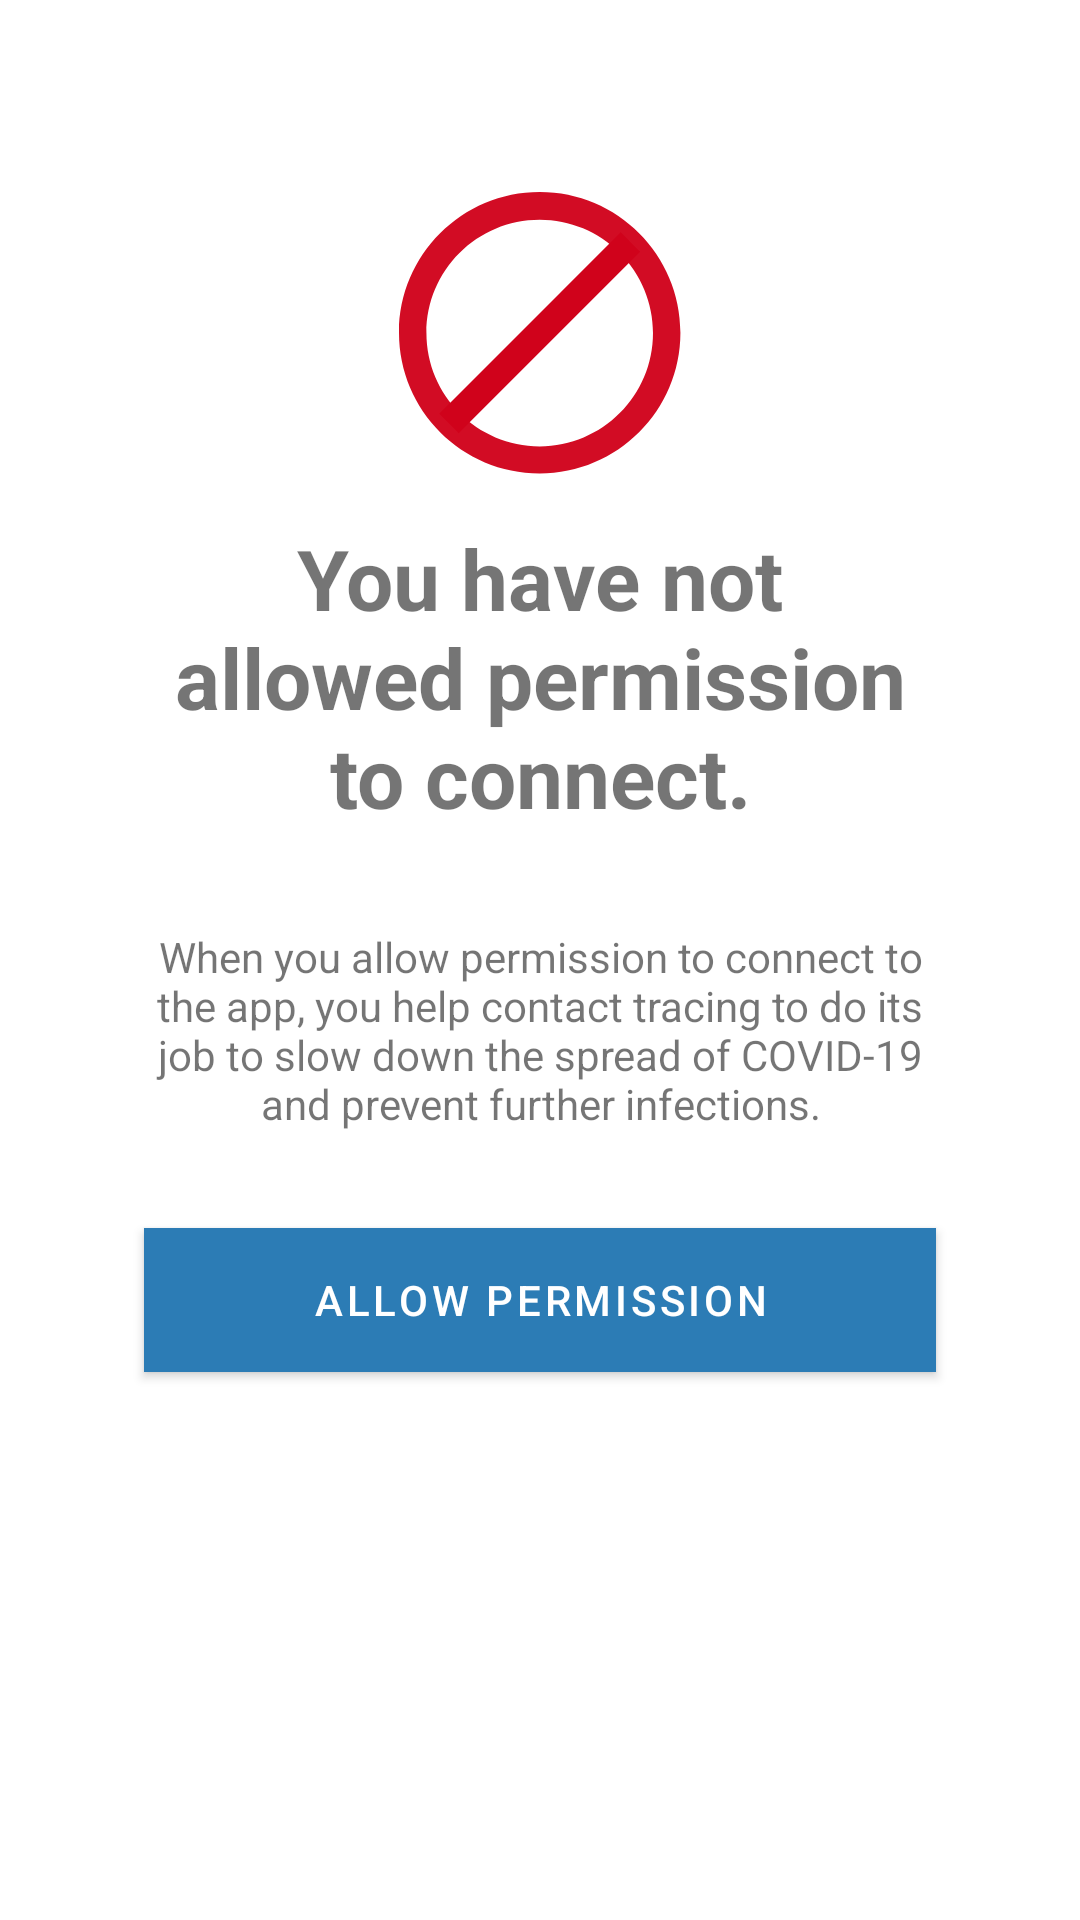

The Android layout XML behind this screen, and the referenced resources:
<!-- AndroidManifest.xml: application theme AppTheme -->
<!-- res/layout/content_bluetooth_denied.xml -->
<?xml version="1.0" encoding="utf-8"?>
<androidx.constraintlayout.widget.ConstraintLayout
    xmlns:app="http://schemas.android.com/apk/res-auto"
    xmlns:android="http://schemas.android.com/apk/res/android"
    xmlns:tools="http://schemas.android.com/tools"
    android:id="@+id/bluetooth_on_container"
    android:layout_width="match_parent"
    android:layout_height="match_parent"
    android:layout_marginTop="@dimen/content_margin"
    android:padding="@dimen/double_padding"
    tools:context=".ui.ContactTracerMainActivity">

    <ImageView
        android:id="@+id/imageView"
        android:layout_width="wrap_content"
        android:layout_height="wrap_content"
        android:layout_marginTop="32dp"
        android:contentDescription="@string/bluetooth_symbol"
        app:layout_constraintEnd_toEndOf="parent"
        app:layout_constraintStart_toStartOf="parent"
        app:layout_constraintTop_toTopOf="parent"
        app:layout_constraintVertical_chainStyle="packed"
        app:srcCompat="@drawable/ic_icon_permission" />

    <TextView
        android:id="@+id/titleView"
        android:layout_width="match_parent"
        android:layout_height="wrap_content"
        android:layout_marginEnd="@dimen/content_margin"
        android:layout_marginStart="@dimen/content_margin"
        android:layout_marginTop="@dimen/content_margin"
        android:layout_gravity="center"
        android:gravity="center"
        android:text="@string/no_permission_to_connect"
        android:textSize="28sp"
        android:textStyle="bold"
        app:layout_constraintEnd_toEndOf="parent"
        app:layout_constraintStart_toStartOf="parent"
        app:layout_constraintTop_toBottomOf="@+id/imageView" />

    <TextView
        android:id="@+id/textView"
        android:layout_width="wrap_content"
        android:layout_height="wrap_content"
        android:layout_marginStart="@dimen/content_margin"
        android:layout_marginEnd="@dimen/content_margin"
        android:layout_marginTop="@dimen/double_padding"
        android:text="@string/no_permission_msg"
        android:gravity="center"
        app:layout_constrainedWidth="true"
        app:layout_constraintStart_toStartOf="parent"
        app:layout_constraintEnd_toEndOf="parent"
        app:layout_constraintTop_toBottomOf="@+id/titleView" />

    <com.google.android.material.button.MaterialButton
        android:id="@+id/button"
        style="@style/Widget.MaterialComponents.Button"
        android:layout_width="0dp"
        android:layout_height="wrap_content"
        android:layout_marginStart="@dimen/content_margin"
        android:layout_marginEnd="@dimen/content_margin"
        android:layout_marginTop="@dimen/double_padding"
        android:background="@color/colorPrimary"
        android:text="@string/allow_permission_btn"
        app:cornerRadius="5dp"
        app:layout_constraintTop_toBottomOf="@id/textView"
        app:layout_constraintEnd_toEndOf="parent"
        app:layout_constraintHorizontal_bias="0.0"
        app:layout_constraintStart_toStartOf="parent" />


</androidx.constraintlayout.widget.ConstraintLayout>
<!-- resources referenced by this layout -->
<resources>
  <color name="colorPrimary">#2C7CB5</color>
  <dimen name="content_margin">16dp</dimen>
  <dimen name="double_padding">32dp</dimen>
  <!-- drawable ic_icon_permission (drawable) -->
  <vector xmlns:android="http://schemas.android.com/apk/res/android"
      android:width="94dp"
      android:height="94dp"
      android:viewportWidth="94"
      android:viewportHeight="94">
    <path
        android:pathData="M46.9029,93.8057C20.9991,93.8057 0,72.8066 0,46.9029C0,20.9991 20.9991,0 46.9029,0C72.8066,0 93.8057,20.9991 93.8057,46.9029C93.7805,72.7961 72.7961,93.7805 46.9029,93.8057ZM46.9029,9.28C26.0486,9.28 9.1429,26.1857 9.1429,47.04C9.1429,67.8943 26.0486,84.8 46.9029,84.8C67.7571,84.8 84.6629,67.8943 84.6629,47.04C84.6629,37.0254 80.6846,27.421 73.6032,20.3396C66.5218,13.2583 56.9174,9.28 46.9029,9.28Z"
        android:strokeAlpha="0.96"
        android:strokeWidth="1"
        android:fillColor="#D0021B"
        android:fillType="nonZero"
        android:strokeColor="#00000000"
        android:fillAlpha="0.96"/>
    <path
        android:pathData="M13.4217,73.9265l60.4799,-60.4799l6.465,6.465l-60.4799,60.4799z"
        android:strokeWidth="1"
        android:fillColor="#D0021B"
        android:fillType="nonZero"
        android:strokeColor="#00000000"/>
  </vector>
  <string name="allow_permission_btn">Allow Permission</string>
  <string name="bluetooth_symbol">bluetooth symbol</string>
  <string name="no_permission_msg">When you allow permission to connect to the app, you help contact tracing to do its job to slow down the spread of COVID-19 and prevent further infections.</string>
  <string name="no_permission_to_connect">You have not allowed permission to connect.</string>
  <style name="AppTheme" parent="Theme.MaterialComponents.Light">
          
          <item name="colorPrimary">@color/colorPrimary</item>
          <item name="colorPrimaryDark">@color/colorPrimaryDark</item>
          <item name="colorAccent">@color/colorAccent</item>
      </style>
  <color name="colorPrimaryDark">#2C7CB5</color>
  <color name="colorAccent">#2C7CB5</color>
</resources>
